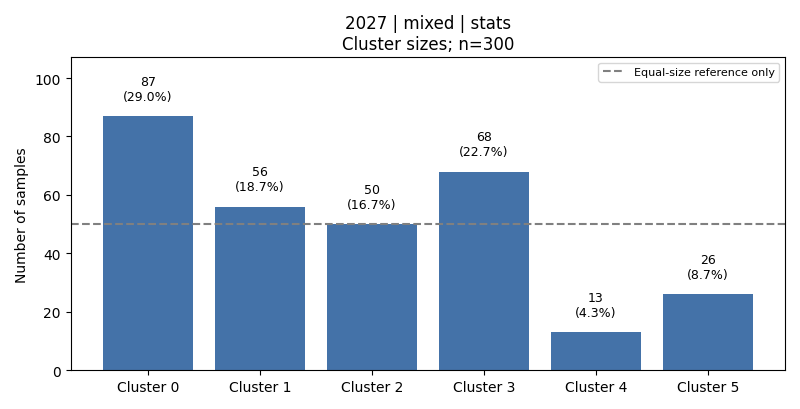

The data file committed next to this chart (first rows):
cluster, count, fraction, dominant_activity, dominant_activity_fraction
0, 87, 0.29, 5, 0.5747
1, 56, 0.1867, 3, 0.4107
2, 50, 0.1667, 6, 1.0
3, 68, 0.2267, 1, 0.5588
4, 13, 0.04333, 4, 1.0
5, 26, 0.08667, 3, 1.0
